Photos from the image-classification dataset "dataset" in the GitHub repository daai25/RestarauntRecommenderFoodClassifier. Its 2 classes are: food, non food.

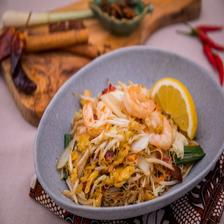
Label: food

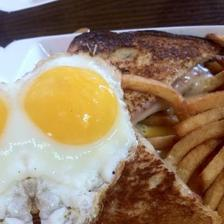
Label: food

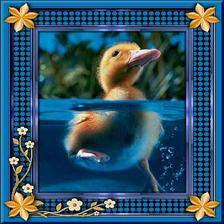
Label: non food

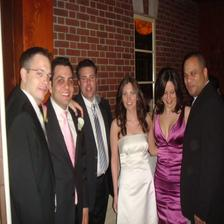
Label: non food

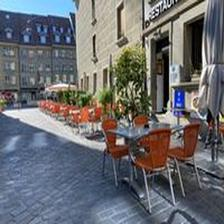
Label: non food

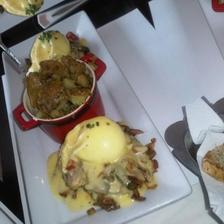
Label: food
